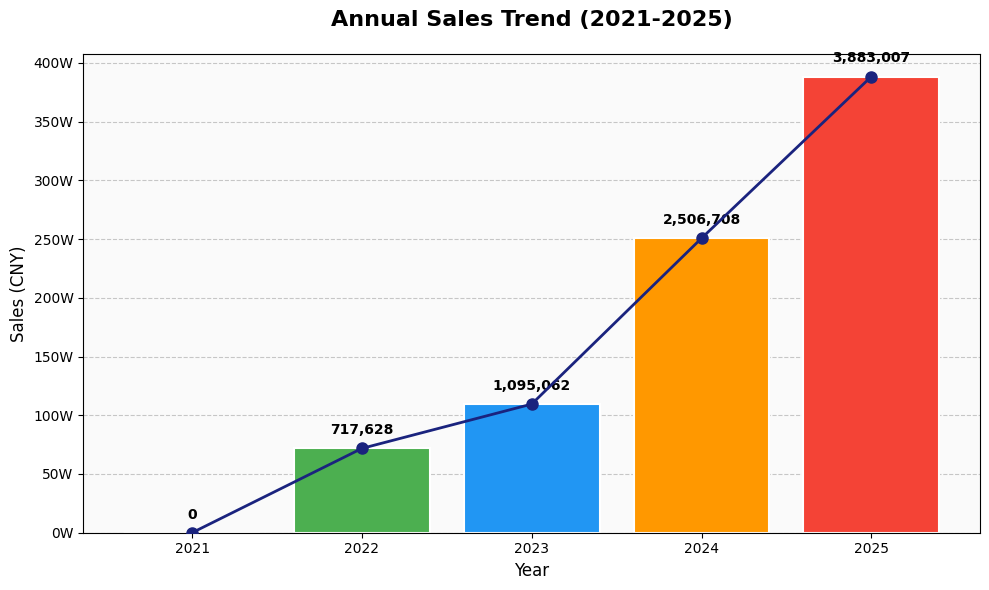

The matplotlib source for this figure: (Note: this script raises an exception after producing the figure.)
import matplotlib.pyplot as plt
import matplotlib.ticker as ticker

# 设置中文字体
plt.rcParams['font.sans-serif'] = ['SimHei', 'Microsoft YaHei', 'Arial Unicode MS']
plt.rcParams['axes.unicode_minus'] = False

# 数据
years = [2021, 2022, 2023, 2024, 2025]
sales = [0.00, 717628.31, 1095061.95, 2506707.96, 3883006.67]

# 创建图表
fig, ax = plt.subplots(figsize=(10, 6))

# 绘制柱状图
bars = ax.bar(years, sales, color=['#e0e0e0', '#4CAF50', '#2196F3', '#FF9800', '#F44336'],
              edgecolor='white', linewidth=1.5)

# 绘制折线图（趋势线）
ax.plot(years, sales, marker='o', color='#1a237e', linewidth=2, markersize=8, zorder=5)

# 添加数据标签
for bar, sale in zip(bars, sales):
    height = bar.get_height()
    ax.annotate(f'{sale:,.0f}',
                xy=(bar.get_x() + bar.get_width() / 2, height),
                xytext=(0, 8),
                textcoords="offset points",
                ha='center', va='bottom',
                fontsize=10, fontweight='bold')

# 设置标题和标签
ax.set_title('Annual Sales Trend (2021-2025)', fontsize=16, fontweight='bold', pad=20)
ax.set_xlabel('Year', fontsize=12)
ax.set_ylabel('Sales (CNY)', fontsize=12)

# 设置 Y 轴格式
ax.yaxis.set_major_formatter(ticker.FuncFormatter(lambda x, p: f'{x/10000:.0f}W'))

# 设置 X 轴刻度
ax.set_xticks(years)

# 添加网格线
ax.yaxis.grid(True, linestyle='--', alpha=0.7)
ax.set_axisbelow(True)

# 设置背景色
ax.set_facecolor('#fafafa')

# 调整布局
plt.tight_layout()

# 保存图片
plt.savefig('c:/anykeep/sales_chart.png', dpi=150, bbox_inches='tight', facecolor='white')
print('Chart saved to: c:/anykeep/sales_chart.png')
